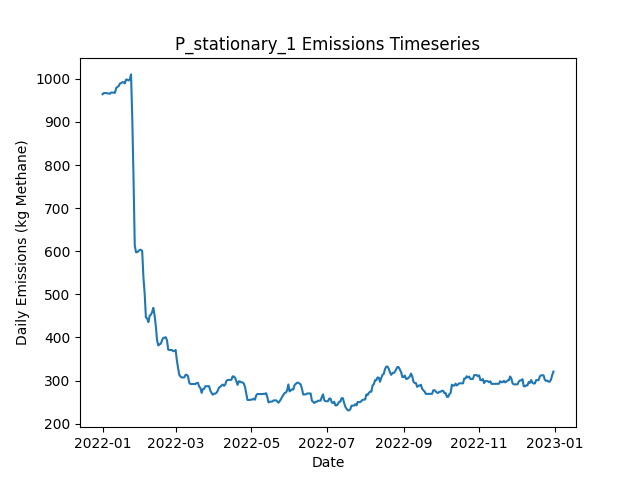

Data behind this chart, as committed beside it:
Date, Daily Emissions (Kg Methane), Daily Mitigable Emissions (Kg Methane), Daily Non-Mitigable Emissions (Kg Methan…, Daily Cost ($), Active Leaks, New Leaks, Leaks Repaired, Leaks Naturally Repaired, Leaks Tagged, Daily Repair Cost ($), Daily Natural Repair Cost ($), stationary Deployment Cost ($), stationary Sites flagged for Follow-Up, stationary Leaks tagged for repair, stationary Sites Visited, stationary Travel Time (Minutes), stationary Survey Time (Minutes), OGI_FU_persitehigh Deployment Cost ($), OGI_FU_persitehigh Sites flagged for Fol…, OGI_FU_persitehigh Leaks tagged for repa…, OGI_FU_persitehigh Sites Visited, OGI_FU_persitehigh Travel Time (Minutes), OGI_FU_persitehigh Survey Time (Minutes)
2022-01-01, 964.2, 748.6, 215.7, 6030, 363, 364, 0, 0, 0.00000, 0.00000, 0.00000, 6030, 0, , 10, 0, 0, 0.00000, , 0, 0, 0, 0
2022-01-02, 966.9, 751.2, 215.7, 30, 364, 1, 0, 0, 0.00000, 0.00000, 0.00000, 30, 0, , 10, 0, 0, 0.00000, , 0, 0, 0, 0
2022-01-03, 967.1, 751.5, 215.7, 30, 365, 1, 0, 0, 0.00000, 0.00000, 0.00000, 30, 0, , 10, 0, 0, 0.00000, , 0, 0, 0, 0
2022-01-04, 967.1, 751.5, 215.7, 30, 365, 0, 0, 0, 0.00000, 0.00000, 0.00000, 30, 0, , 10, 0, 0, 0.00000, , 0, 0, 0, 0
2022-01-05, 966, 750.3, 215.7, 30, 363, 1, 0, 3, 0.00000, 0.00000, 600, 30, 0, , 10, 0, 0, 0.00000, , 0, 0, 0, 0
2022-01-06, 966, 750.3, 215.7, 30, 363, 0, 0, 0, 0.00000, 0.00000, 0.00000, 30, 0, , 10, 0, 0, 0.00000, , 0, 0, 0, 0
2022-01-07, 965.3, 750.3, 215, 30, 362, 0, 0, 0, 0.00000, 0.00000, 0.00000, 30, 0, , 10, 0, 0, 0.00000, , 0, 0, 0, 0
2022-01-08, 968.2, 753.2, 215, 30, 363, 2, 0, 1, 0.00000, 0.00000, 200, 30, 0, , 10, 0, 0, 0.00000, , 0, 0, 0, 0
2022-01-09, 968.2, 753.2, 215, 30, 363, 1, 0, 1, 0.00000, 0.00000, 200, 30, 0, , 10, 0, 0, 0.00000, , 0, 0, 0, 0
2022-01-10, 967.6, 753.2, 214.3, 5542, 362, 0, 0, 0, 42, 0.00000, 0.00000, 30, 10, , 10, 0, 0, 5512, , 42, 3, 120, 360
2022-01-11, 967.6, 753.2, 214.3, 5542, 362, 0, 0, 0, 43, 0.00000, 0.00000, 30, 0, , 10, 0, 0, 5512, , 43, 3, 120, 360
2022-01-12, 978.5, 755.9, 222.6, 5542, 363, 2, 0, 0, 48, 0.00000, 0.00000, 30, 0, , 10, 0, 0, 5512, , 48, 3, 120, 360
2022-01-13, 981.2, 758.6, 222.6, 2786, 364, 1, 0, 0, 9, 0.00000, 0.00000, 30, 0, , 10, 0, 0, 2756, , 9, 1, 30, 120
2022-01-14, 983.2, 758.6, 224.6, 30, 365, 1, 0, 0, 0.00000, 0.00000, 0.00000, 30, 0, , 10, 0, 0, 0.00000, , 0, 0, 0, 0
2022-01-15, 989.2, 763.1, 226.1, 30, 366, 2, 0, 0, 0.00000, 0.00000, 0.00000, 30, 0, , 10, 0, 0, 0.00000, , 0, 0, 0, 0
2022-01-16, 989.9, 765.8, 224.1, 30, 366, 1, 0, 0, 0.00000, 0.00000, 0.00000, 30, 0, , 10, 0, 0, 0.00000, , 0, 0, 0, 0
2022-01-17, 992.1, 768, 224.1, 30, 366, 1, 0, 1, 0.00000, 0.00000, 200, 30, 0, , 10, 0, 0, 0.00000, , 0, 0, 0, 0
2022-01-18, 992.1, 768, 224.1, 30, 366, 0, 0, 0, 0.00000, 0.00000, 0.00000, 30, 0, , 10, 0, 0, 0.00000, , 0, 0, 0, 0
2022-01-19, 989.4, 765.3, 224.1, 5542, 365, 0, 0, 1, 48, 0.00000, 200, 30, 10, , 10, 0, 0, 5512, , 48, 3, 120, 360
2022-01-20, 998.1, 765.3, 232.8, 5542, 367, 2, 0, 0, 32, 0.00000, 0.00000, 30, 0, , 10, 0, 0, 5512, , 32, 3, 120, 360
2022-01-21, 998.1, 765.3, 232.8, 5542, 367, 0, 0, 0, 38, 0.00000, 0.00000, 30, 0, , 10, 0, 0, 5512, , 38, 3, 120, 360
2022-01-22, 996.2, 765.3, 230.9, 2786, 366, 1, 0, 0, 14, 0.00000, 0.00000, 30, 0, , 10, 0, 0, 2756, , 14, 1, 30, 120
2022-01-23, 998.6, 767.8, 230.9, 30, 366, 1, 0, 1, 0.00000, 0.00000, 200, 30, 0, , 10, 0, 0, 0.00000, , 0, 0, 0, 0
2022-01-24, 1010, 770.5, 239.8, 30, 368, 2, 0, 0, 0.00000, 0.00000, 0.00000, 30, 0, , 10, 0, 0, 0.00000, , 0, 0, 0, 0
2022-01-25, 908.4, 668.6, 239.8, 7030, 335, 2, 35, 0, 0.00000, 7000, 0.00000, 30, 0, , 10, 0, 0, 0.00000, , 0, 0, 0, 0
2022-01-26, 770.9, 531.1, 239.8, 8030, 295, 0, 40, 0, 0.00000, 8000, 0.00000, 30, 0, , 10, 0, 0, 0.00000, , 0, 0, 0, 0
2022-01-27, 613.9, 374.1, 239.8, 8430, 253, 0, 42, 0, 0.00000, 8400, 0.00000, 30, 0, , 10, 0, 0, 0.00000, , 0, 0, 0, 0
2022-01-28, 597.8, 358, 239.8, 6742, 250, 3, 6, 0, 26, 1200, 0.00000, 30, 10, , 10, 0, 0, 5512, , 26, 3, 120, 360
2022-01-29, 597.8, 358, 239.8, 5542, 250, 0, 0, 0, 23, 0.00000, 0.00000, 30, 0, , 10, 0, 0, 5512, , 23, 3, 120, 360
2022-01-30, 600.4, 360.6, 239.8, 5542, 251, 1, 0, 0, 31, 0.00000, 0.00000, 30, 0, , 10, 0, 0, 5512, , 31, 3, 120, 360
2022-01-31, 603.1, 363.3, 239.8, 2786, 252, 1, 0, 0, 8, 0.00000, 0.00000, 30, 0, , 10, 0, 0, 2756, , 8, 1, 30, 120
2022-02-01, 603.4, 363.6, 239.8, 30, 252, 2, 0, 2, 0.00000, 0.00000, 400, 30, 0, , 10, 0, 0, 0.00000, , 0, 0, 0, 0
2022-02-02, 600.7, 360.9, 239.8, 30, 251, 0, 0, 1, 0.00000, 0.00000, 200, 30, 0, , 10, 0, 0, 0.00000, , 0, 0, 0, 0
2022-02-03, 539.7, 299.9, 239.8, 4030, 233, 2, 20, 0, 0.00000, 4000, 0.00000, 30, 0, , 10, 0, 0, 0.00000, , 0, 0, 0, 0
2022-02-04, 501.9, 262.1, 239.8, 3030, 218, 0, 15, 0, 0.00000, 3000, 0.00000, 30, 0, , 10, 0, 0, 0.00000, , 0, 0, 0, 0
2022-02-05, 446.5, 206.7, 239.8, 3830, 200, 2, 19, 1, 0.00000, 3800, 200, 30, 0, , 10, 0, 0, 0.00000, , 0, 0, 0, 0
2022-02-06, 443.8, 204, 239.8, 5942, 199, 1, 2, 0, 15, 400, 0.00000, 30, 10, , 10, 0, 0, 5512, , 15, 3, 120, 360
2022-02-07, 435.5, 204, 231.5, 5542, 198, 0, 0, 0, 16, 0.00000, 0.00000, 30, 0, , 10, 0, 0, 5512, , 16, 3, 120, 360
2022-02-08, 450.3, 209.8, 240.5, 5542, 199, 2, 0, 1, 20, 0.00000, 200, 30, 0, , 10, 0, 0, 5512, , 20, 3, 120, 360
2022-02-09, 452.7, 212.3, 240.5, 2786, 199, 1, 0, 1, 10, 0.00000, 200, 30, 0, , 10, 0, 0, 2756, , 10, 1, 30, 120
2022-02-10, 458.6, 217.6, 240.9, 30, 202, 3, 0, 0, 0.00000, 0.00000, 0.00000, 30, 0, , 10, 0, 0, 0.00000, , 0, 0, 0, 0
2022-02-11, 468.8, 228.1, 240.7, 30, 203, 2, 0, 0, 0.00000, 0.00000, 0.00000, 30, 0, , 10, 0, 0, 0.00000, , 0, 0, 0, 0
2022-02-12, 451.4, 202.4, 249, 2430, 195, 4, 12, 0, 0.00000, 2400, 0.00000, 30, 0, , 10, 0, 0, 0.00000, , 0, 0, 0, 0
2022-02-13, 426.6, 177.6, 249, 2230, 185, 1, 11, 0, 0.00000, 2200, 0.00000, 30, 0, , 10, 0, 0, 0.00000, , 0, 0, 0, 0
2022-02-14, 393.8, 144.8, 249, 2830, 174, 3, 14, 0, 0.00000, 2800, 0.00000, 30, 0, , 10, 0, 0, 0.00000, , 0, 0, 0, 0
2022-02-15, 381.5, 132.5, 249, 6542, 169, 0, 5, 0, 17, 1000, 0.00000, 30, 10, , 10, 0, 0, 5512, , 17, 3, 120, 360
2022-02-16, 384.1, 135.2, 249, 5542, 170, 1, 0, 0, 13, 0.00000, 0.00000, 30, 0, , 10, 0, 0, 5512, , 13, 3, 120, 360
2022-02-17, 385.3, 136.3, 249, 5542, 170, 1, 0, 1, 16, 0.00000, 200, 30, 0, , 10, 0, 0, 5512, , 16, 3, 120, 360
2022-02-18, 393.3, 142.3, 250.9, 2786, 172, 3, 0, 1, 9, 0.00000, 200, 30, 0, , 10, 0, 0, 2756, , 9, 1, 30, 120
2022-02-19, 399.1, 148.1, 250.9, 30, 172, 1, 0, 1, 0.00000, 0.00000, 200, 30, 0, , 10, 0, 0, 0.00000, , 0, 0, 0, 0
2022-02-20, 399.3, 148.4, 250.9, 30, 173, 1, 0, 0, 0.00000, 0.00000, 0.00000, 30, 0, , 10, 0, 0, 0.00000, , 0, 0, 0, 0
2022-02-21, 400.6, 149.3, 251.4, 430, 173, 2, 2, 0, 0.00000, 400, 0.00000, 30, 0, , 10, 0, 0, 0.00000, , 0, 0, 0, 0
2022-02-22, 393.7, 142.3, 251.4, 1630, 166, 1, 8, 0, 0.00000, 1600, 0.00000, 30, 0, , 10, 0, 0, 0.00000, , 0, 0, 0, 0
2022-02-23, 371.8, 120.4, 251.4, 1830, 157, 0, 9, 0, 0.00000, 1800, 0.00000, 30, 0, , 10, 0, 0, 0.00000, , 0, 0, 0, 0
2022-02-24, 370.9, 119.5, 251.4, 6142, 154, 0, 3, 0, 13, 600, 0.00000, 30, 10, , 10, 0, 0, 5512, , 13, 3, 120, 360
2022-02-25, 370.9, 119.5, 251.4, 5542, 154, 0, 0, 0, 14, 0.00000, 0.00000, 30, 0, , 10, 0, 0, 5512, , 14, 3, 120, 360
2022-02-26, 370.9, 119.5, 251.4, 5542, 154, 0, 0, 0, 15, 0.00000, 0.00000, 30, 0, , 10, 0, 0, 5512, , 15, 3, 120, 360
2022-02-27, 368.3, 119.5, 248.7, 2786, 152, 0, 0, 0, 4, 0.00000, 0.00000, 30, 0, , 10, 0, 0, 2756, , 4, 1, 30, 120
2022-02-28, 368.3, 119.5, 248.7, 30, 152, 0, 0, 0, 0.00000, 0.00000, 0.00000, 30, 0, , 10, 0, 0, 0.00000, , 0, 0, 0, 0
2022-03-01, 371, 122.2, 248.7, 30, 153, 1, 0, 0, 0.00000, 0.00000, 0.00000, 30, 0, , 10, 0, 0, 0.00000, , 0, 0, 0, 0
... 305 more rows
